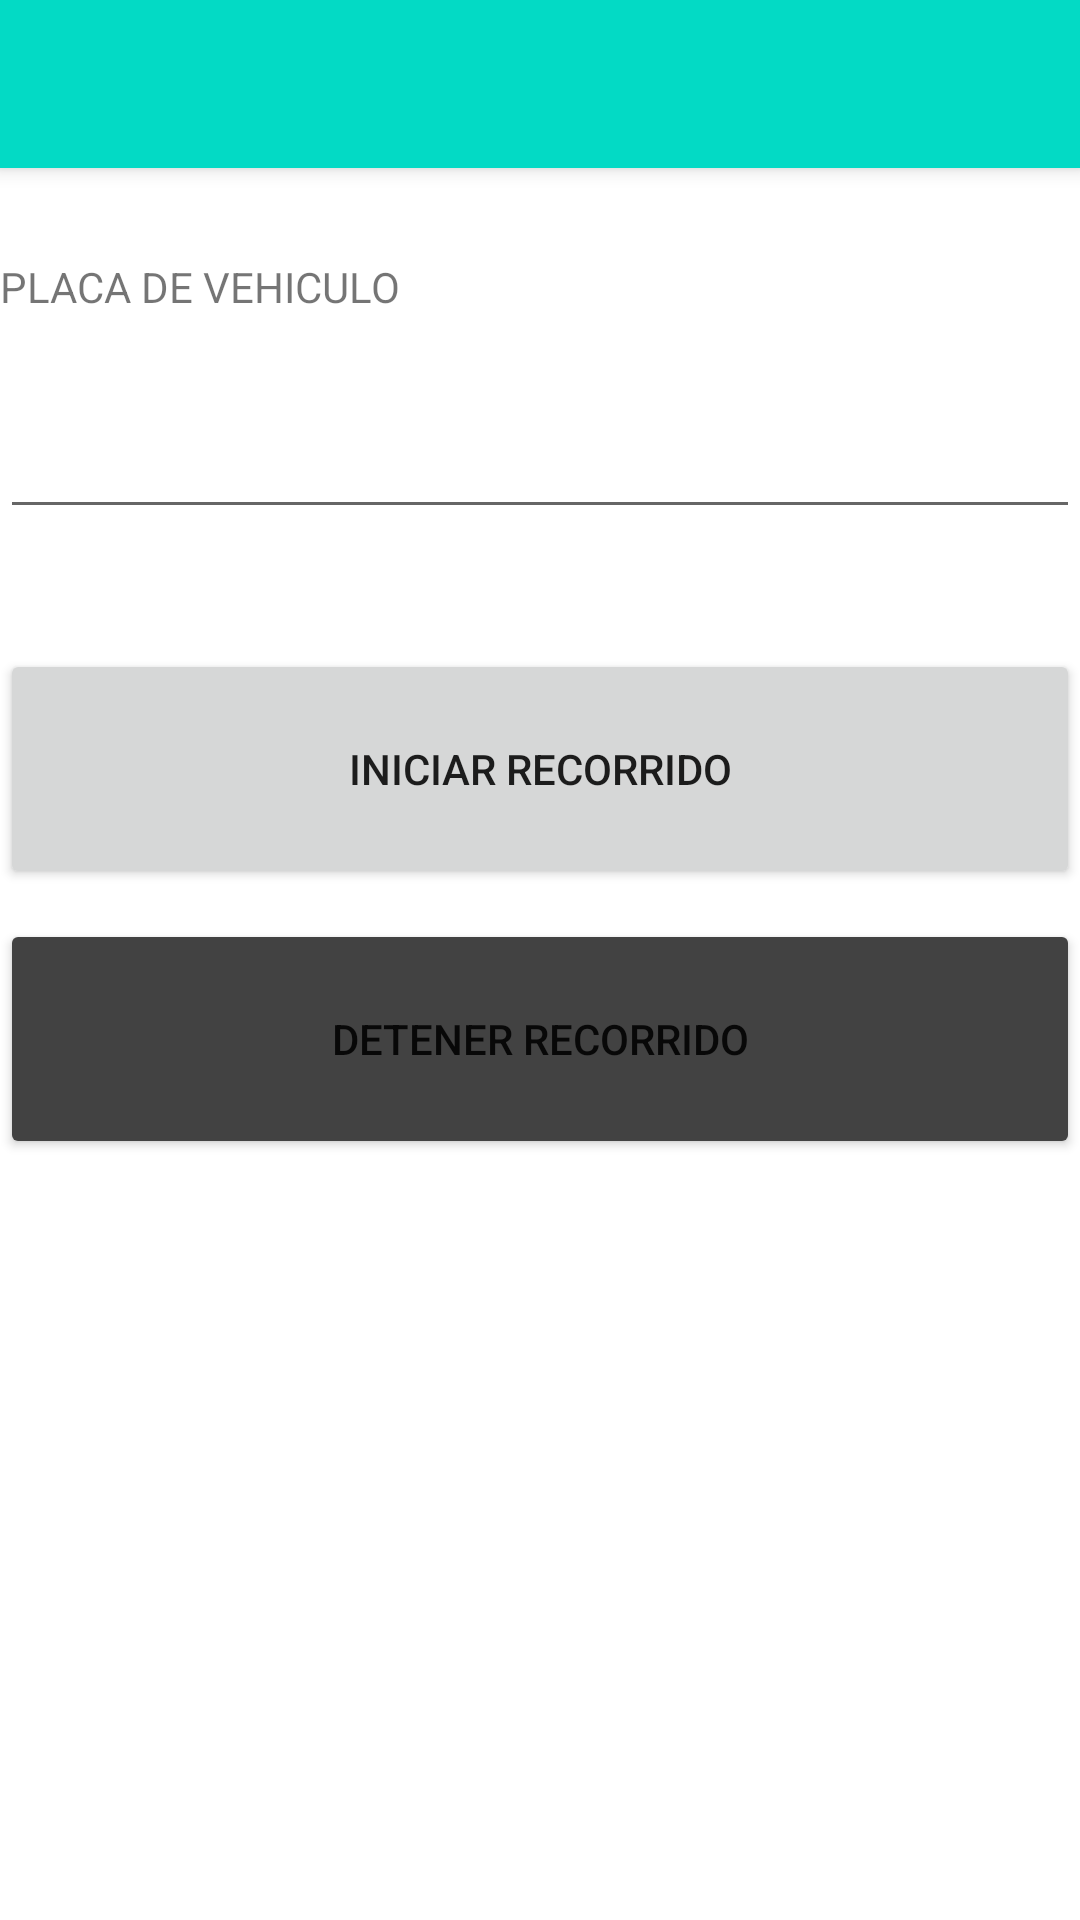

Android layout source for this screen:
<!-- AndroidManifest.xml: activity theme Theme.Tracking.NoActionBar -->
<!-- res/layout/activity_main.xml -->
<?xml version="1.0" encoding="utf-8"?>
<androidx.coordinatorlayout.widget.CoordinatorLayout xmlns:android="http://schemas.android.com/apk/res/android"
    xmlns:app="http://schemas.android.com/apk/res-auto"
    xmlns:tools="http://schemas.android.com/tools"
    android:layout_width="match_parent"
    android:layout_height="match_parent"
    tools:context=".MainActivity">

    <com.google.android.material.appbar.AppBarLayout
        android:layout_width="match_parent"
        android:layout_height="wrap_content"
        android:theme="@style/Theme.Tracking.AppBarOverlay">

        <androidx.appcompat.widget.Toolbar
            android:id="@+id/toolbar"
            android:layout_width="match_parent"
            android:layout_height="?attr/actionBarSize"
            android:background="?attr/colorPrimary"
            app:popupTheme="@style/Theme.Tracking.PopupOverlay" />

    </com.google.android.material.appbar.AppBarLayout>

    <include layout="@layout/content_main" />

</androidx.coordinatorlayout.widget.CoordinatorLayout>
<!-- res/layout/content_main.xml (included above) -->
<?xml version="1.0" encoding="utf-8"?>
<androidx.constraintlayout.widget.ConstraintLayout xmlns:android="http://schemas.android.com/apk/res/android"
    xmlns:app="http://schemas.android.com/apk/res-auto"
    xmlns:tools="http://schemas.android.com/tools"
    android:layout_width="match_parent"
    android:layout_height="match_parent"
    app:layout_behavior="@string/appbar_scrolling_view_behavior">

    <LinearLayout
        android:layout_width="match_parent"
        android:layout_height="match_parent"
        android:orientation="vertical"
        tools:layout_editor_absoluteX="183dp"
        tools:layout_editor_absoluteY="192dp">

        <TextView
            android:id="@+id/textView2"
            android:layout_width="wrap_content"
            android:layout_height="wrap_content"
            android:text="PLACA DE VEHICULO"
            android:layout_marginTop="30dp"/>

        <EditText
            android:id="@+id/txtPlaca"
            android:layout_width="match_parent"
            android:layout_height="wrap_content"
            android:ems="10"
            android:inputType="textPersonName"
            android:layout_marginTop="30dp" />

        <Button
            android:id="@+id/btnTracking"
            android:layout_width="match_parent"
            android:layout_height="80dp"
            android:layout_marginTop="40dp"
            android:text="Iniciar Recorrido" />

        <Button
            android:id="@+id/btnAbort"
            android:layout_width="match_parent"
            android:layout_height="80dp"
            android:layout_marginTop="10dp"
            android:text="Detener Recorrido"
            app:backgroundTint="@color/cardview_dark_background" />

    </LinearLayout>
</androidx.constraintlayout.widget.ConstraintLayout>
<!-- resources referenced by this layout -->
<resources>
  <style name="Theme.Tracking.AppBarOverlay" parent="ThemeOverlay.AppCompat.Dark.ActionBar" />
  <style name="Theme.Tracking.PopupOverlay" parent="ThemeOverlay.AppCompat.Light" />
  <style name="Theme.Tracking.NoActionBar">
          <item name="windowActionBar">false</item>
          <item name="windowNoTitle">true</item>
      </style>
</resources>
